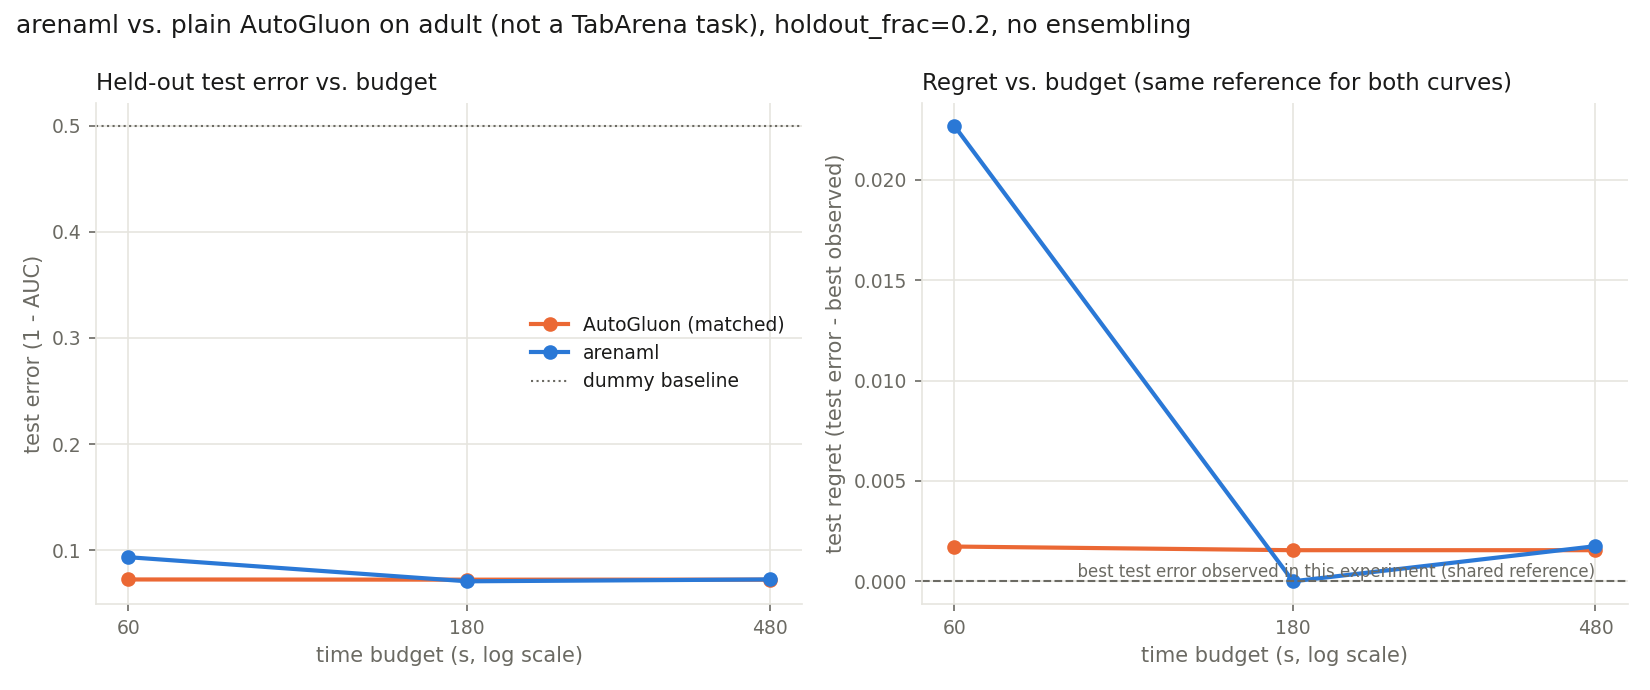

The data file committed next to this chart (first rows):
method, budget_s, wall_s, n_evals, config, val_error, test_error
arenaml, 60, 60.88, 3, RandomForest_c1_BAG_L1, 0.09087, 0.09331
AutoGluon (matched), 60, 60.81, 5, LightGBM, 0.07018, 0.07234
arenaml, 180, 176.8, 12, LightGBM_aio_0808_r163_BAG_L1, 0.06894, 0.07061
AutoGluon (matched), 180, 180.4, 10, XGBoost, 0.06901, 0.07216
arenaml, 480, 477.8, 41, XGBoost_r108_BAG_L1, 0.07076, 0.07236
AutoGluon (matched), 480, 240.5, 11, XGBoost, 0.06901, 0.07216
